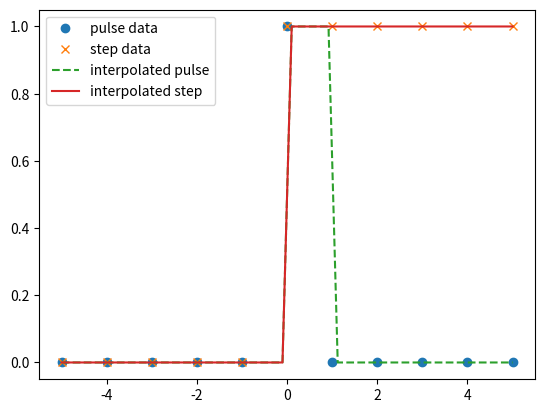

Write the Python code that produced this figure.
import numpy as np
import random
from scipy import interpolate
import matplotlib.pyplot as plt

#------------------------------------------Data -----------------------------------------------------------------------
x = [-5,-4, -3, -2, -1, 0 ,1, 2, 3,4,5]
ypulse = [0,0,0, 0, 0, 1, 0, 0, 0,0,0]
ystep = [0,0,0, 0, 0, 1, 1, 1, 1,1,1]
xnew = np.linspace(-5,5,endpoint=True)
#----------------------------------------------------------------------------------------------------------------------
fpulse = interpolate.interp1d(x,ypulse, kind = "zero") 
fstep = interpolate.interp1d(x,ystep,kind = "zero")

# [redacted]

#Note: Regular linear interpolation does not work at x=0 because of the serious discontinuity in the data. 
#Therefore using an zero-th order spline interpolation method preserves the discontinuity at 0.
#In above code, replace "zero" with "linear" for linear interpolation to see the error

#-----------------------------------------------------------------------------------------------------------------------

#----------------------------Plotting-----------------------------------------------------------------------------------
plt.plot(x, ypulse, 'o', label = "pulse data")
plt.plot(x,ystep,'x', label = "step data")
plt.plot(xnew, fpulse(xnew),'--', label = "interpolated pulse")
plt.plot(xnew, fstep(xnew), label = "interpolated step")
plt.legend()
plt.show()
